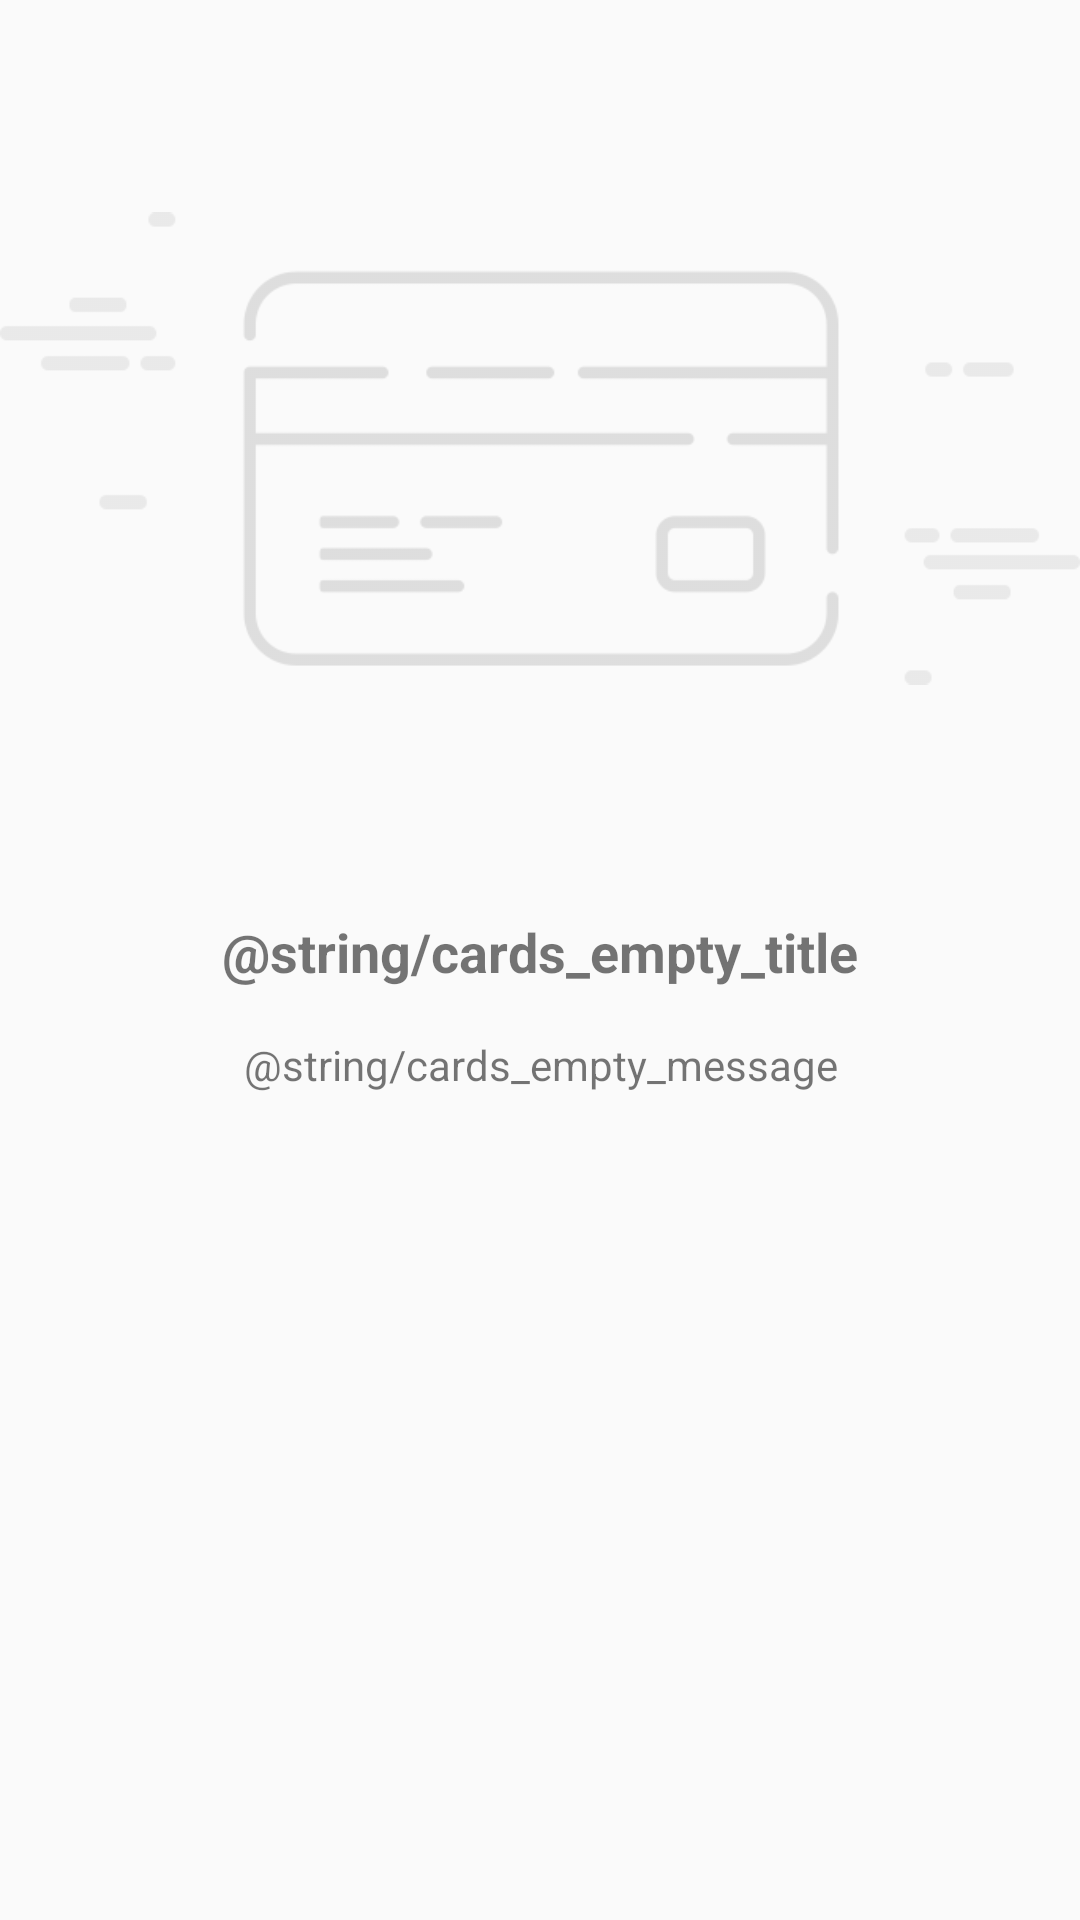

Here is an Android app screen rendered from its layout file. Give the layout XML and the strings, colors and styles it references.
<!-- AndroidManifest.xml: application theme Theme.Cards -->
<!-- res/layout/empty_state.xml -->
<?xml version="1.0" encoding="utf-8"?>
<androidx.constraintlayout.widget.ConstraintLayout
    xmlns:android="http://schemas.android.com/apk/res/android"
    xmlns:app="http://schemas.android.com/apk/res-auto"
    xmlns:tools="http://schemas.android.com/tools"
    android:layout_width="match_parent"
    android:layout_height="match_parent">

    <ImageView
        android:id="@+id/imageView"
        android:layout_width="wrap_content"
        android:layout_height="wrap_content"
        android:layout_gravity="center"
        android:src="@drawable/ic_prepaid_empty"
        app:layout_constraintEnd_toEndOf="parent"
        app:layout_constraintStart_toStartOf="parent"
        app:layout_constraintTop_toTopOf="parent" />

    <TextView
        android:id="@+id/textView"
        android:layout_width="wrap_content"
        android:layout_height="wrap_content"
        android:layout_marginTop="6dp"
        android:text="@string/cards_empty_title"
        android:textSize="18sp"
        android:textStyle="bold"
        app:layout_constraintEnd_toEndOf="parent"
        app:layout_constraintStart_toStartOf="parent"
        app:layout_constraintTop_toBottomOf="@+id/imageView" />

    <TextView
        android:id="@+id/textView2"
        android:layout_width="0dp"
        android:layout_height="wrap_content"
        android:layout_marginStart="70dp"
        android:layout_marginLeft="70dp"
        android:layout_marginTop="16dp"
        android:layout_marginEnd="70dp"
        android:layout_marginRight="70dp"
        android:layout_marginBottom="30dp"
        android:gravity="center"
        android:text="@string/cards_empty_message"
        app:layout_constraintBottom_toBottomOf="parent"
        app:layout_constraintEnd_toEndOf="parent"
        app:layout_constraintStart_toStartOf="parent"
        app:layout_constraintTop_toBottomOf="@+id/textView"
        app:layout_constraintVertical_bias="0.0" />


</androidx.constraintlayout.widget.ConstraintLayout>
<!-- resources referenced by this layout -->
<resources>
  <!-- drawable ic_prepaid_empty: png bitmap (drawable-v24, 12983 bytes) -->
  <style name="Theme.Cards" parent="Theme.AppCompat.Light.DarkActionBar">
          
          <item name="colorPrimary">@color/green</item>
          <item name="colorPrimaryVariant">@color/green_dark</item>
          <item name="colorOnPrimary">@color/white</item>
          
          <item name="colorSecondary">@color/teal_200</item>
          <item name="colorSecondaryVariant">@color/teal_700</item>
          <item name="colorOnSecondary">@color/black</item>
          
          <item name="android:statusBarColor" tools:targetApi="l">?attr/colorPrimaryVariant</item>
          <item name="android:textColorPrimary">@color/white</item>
          
      </style>
  <color name="green">#FF5CBC4C</color>
  <color name="green_dark">#FF53B244</color>
  <color name="white">#FFFFFFFF</color>
  <color name="teal_200">#FF03DAC5</color>
  <color name="teal_700">#FF018786</color>
  <color name="black">#FF000000</color>
</resources>
